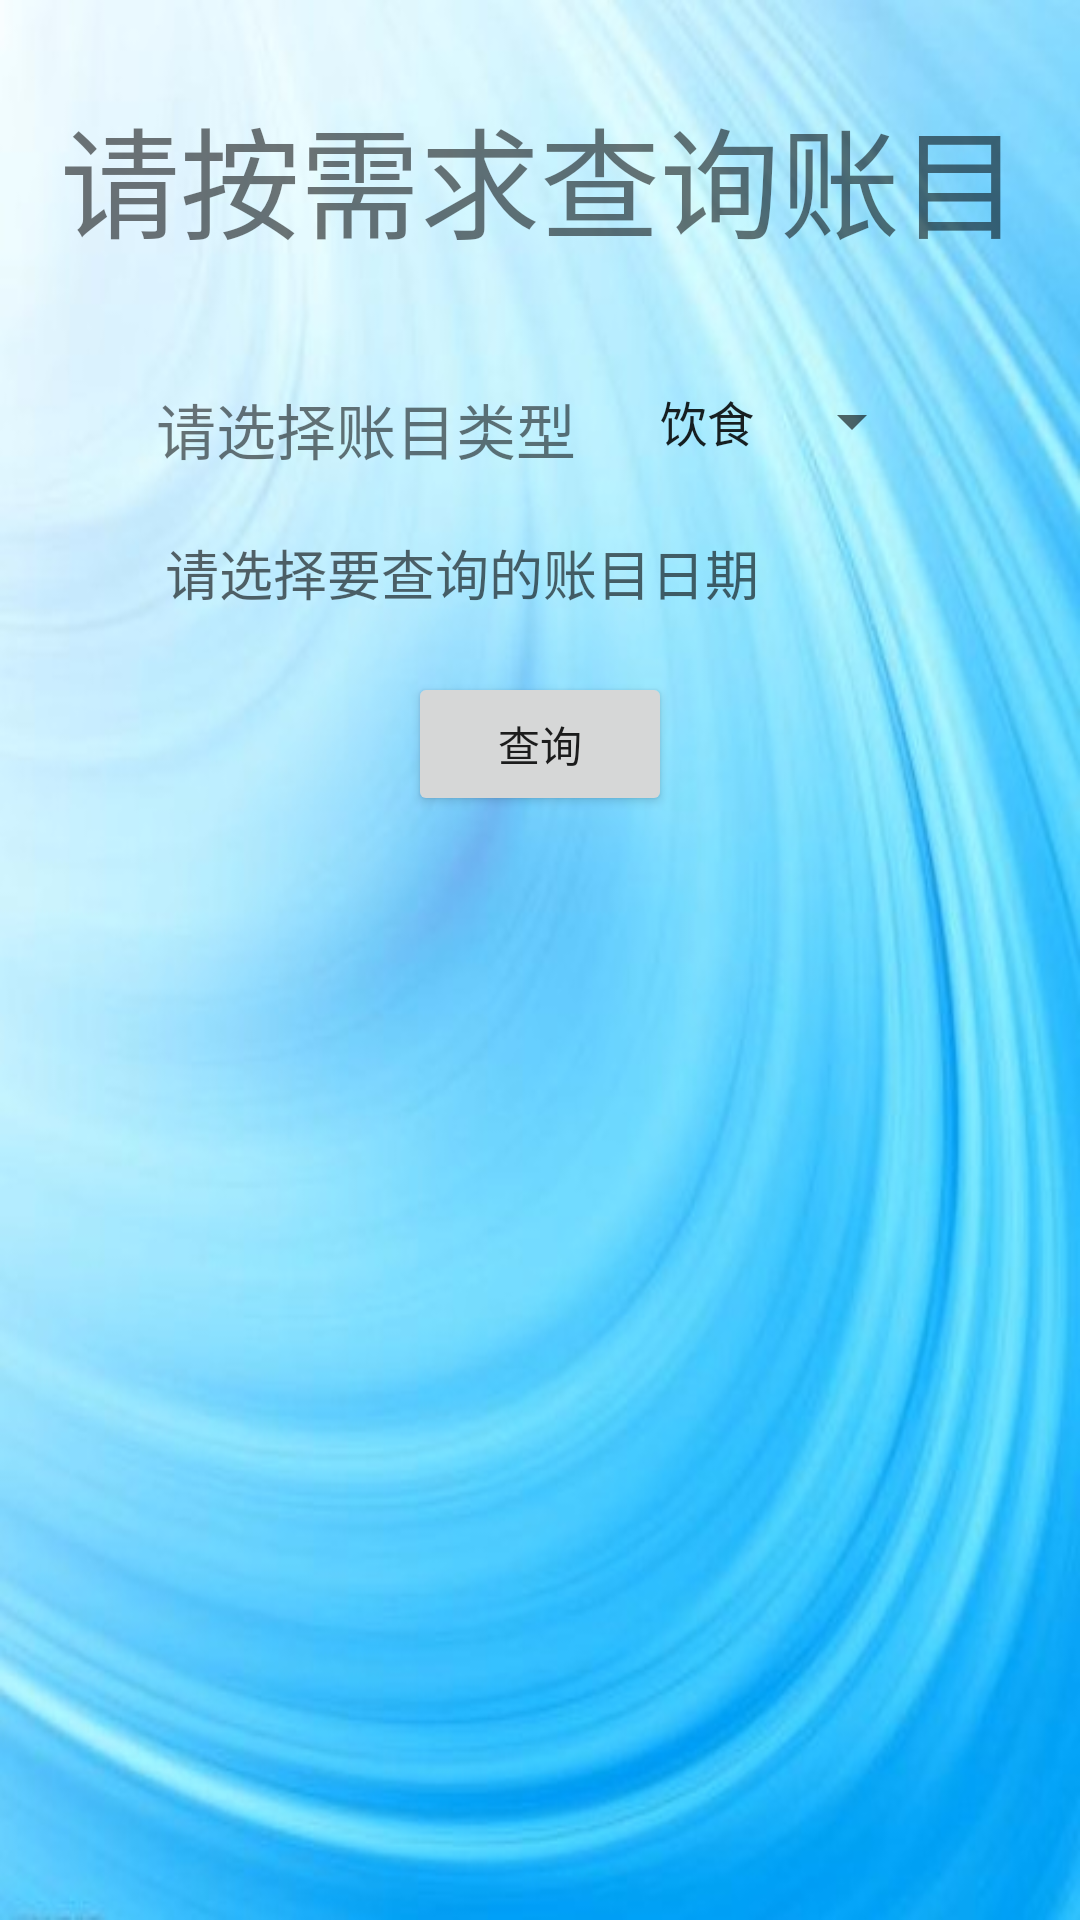

Write the Android layout XML for this screen, with the resource values it uses.
<!-- AndroidManifest.xml: application theme Theme.AppCompat.DayNight.DarkActionBar -->
<!-- res/layout/activity_querybycondition.xml -->
<?xml version="1.0" encoding="utf-8"?>
<LinearLayout
    xmlns:android="http://schemas.android.com/apk/res/android"
    android:orientation="vertical"
    android:layout_width="match_parent"
    android:background="@mipmap/info"
    android:layout_height="match_parent">
    <TextView
        android:layout_width="wrap_content"
        android:layout_marginTop="30dp"
        android:text="请按需求查询账目"
        android:textSize="40sp"
        android:layout_gravity="center"
        android:layout_height="wrap_content"/>
    <RelativeLayout
        android:layout_width="wrap_content"
        android:layout_marginTop="40dp"
        android:layout_gravity="center"
        android:layout_height="wrap_content">

        <TextView
            android:id="@+id/select_type"
            android:layout_width="wrap_content"
            android:layout_height="wrap_content"
            android:text="请选择账目类型"
            android:textSize="20sp" />

        <Spinner
            android:id="@+id/type_condition"
            android:entries="@array/bill_type"
            android:layout_width="wrap_content"
            android:layout_height="wrap_content"
            android:scrollbarSize="25sp"
            android:layout_marginLeft="20dp"
            android:layout_toRightOf="@+id/select_type"/>
    </RelativeLayout>

    <TextView
        android:id="@+id/condition_bill_date"
        android:layout_marginTop="20dp"
        android:layout_width="250dp"
        android:hint="请选择要查询的账目日期"
        android:inputType="date"
        android:textSize="18dp"
        android:layout_gravity="center"
        android:layout_height="wrap_content"/>

    <Button
        android:id="@+id/query_by_condition"
        android:layout_width="wrap_content"
        android:layout_marginTop="20dp"
        android:text="查询"
        android:layout_gravity="center"
        android:layout_height="wrap_content"/>
</LinearLayout>
<!-- resources referenced by this layout -->
<resources>
  <string-array name="bill_type">
          <item>饮食</item>
          <item>教育</item>
          <item>购物</item>
          <item>医疗</item>
          <item>借贷</item>
          <item>收入</item>
          <item>其它</item>
      </string-array>
  <!-- mipmap info: jpg bitmap (mipmap-xhdpi, 35863 bytes) -->
</resources>
